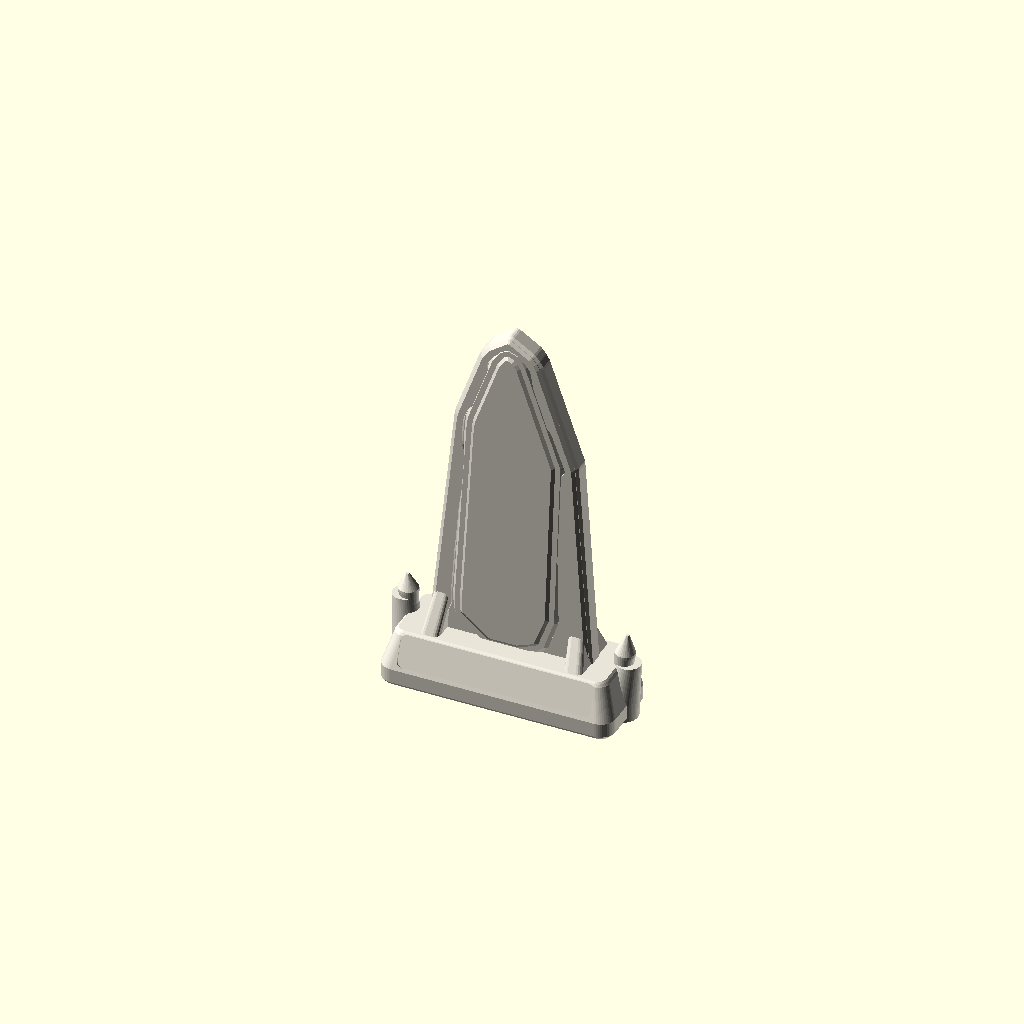
Cell 1 — every parameter at its default value.
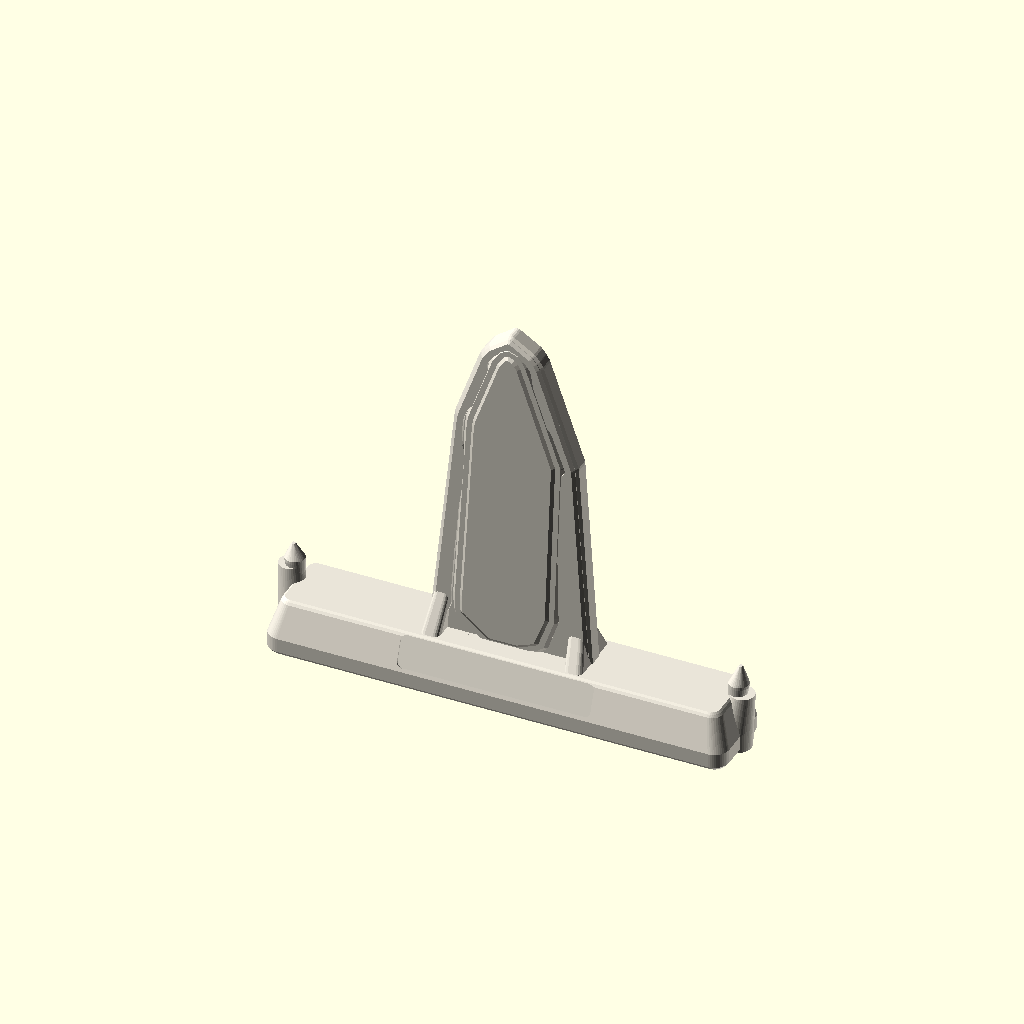
Cell 2 — standee_w set to 80, the other parameters unchanged.
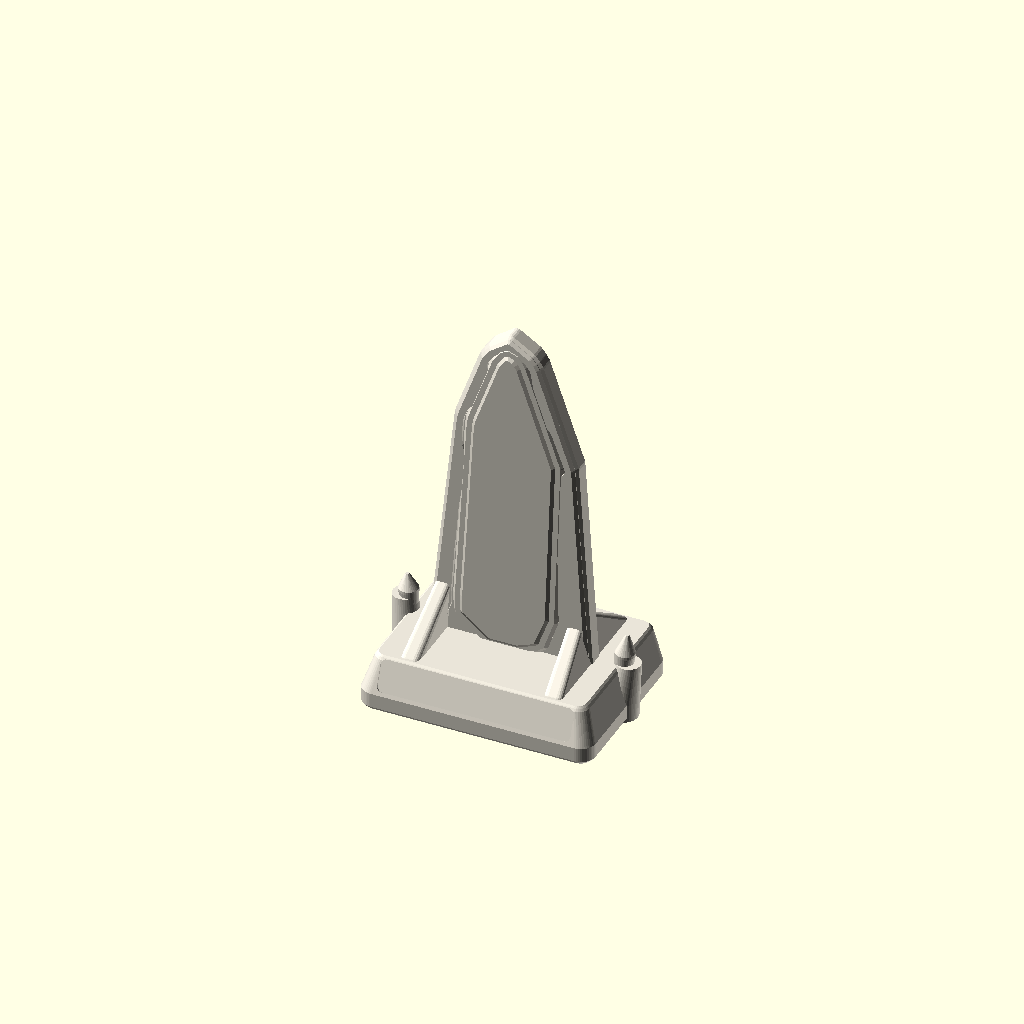
Cell 3 — standee_d set to 30, the other parameters unchanged.
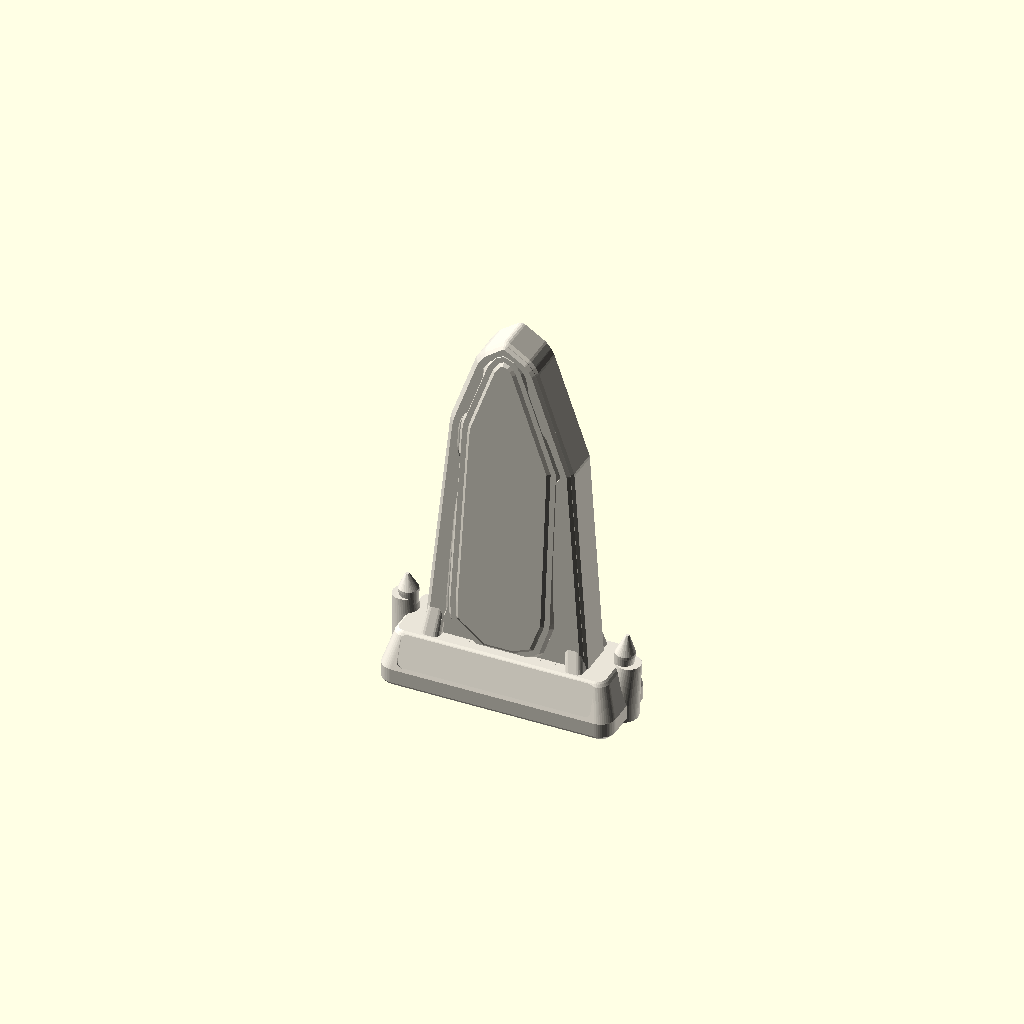
Cell 4: blade_t = 6.8 (everything else at default).
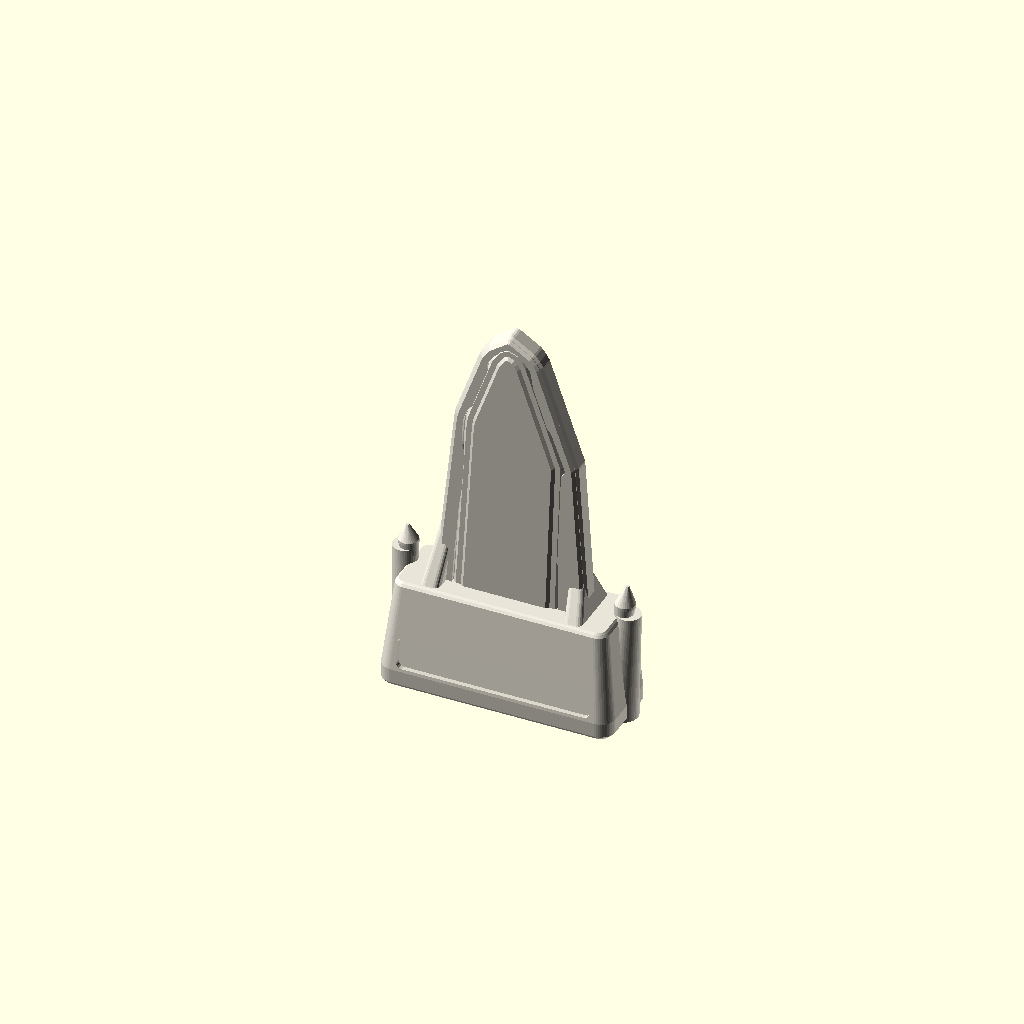
Cell 5: plinth_h = 19 (everything else at default).
One fixed orthographic camera (rotation 55°, 0°, 25°; colour scheme Cornfield) for every cell.
Source of the model, print/scad/standee-s6-dunmore.scad:
// Hauntology Tabletop Print Kit — Suspect s6: Mrs. Dunmore (Housekeeper Shawl & Cap)
// Extracted from docs/story/art/cutouts/cut-dunmore-full.webp
// Size: 40 W x 15 D mm rounded stepped plinth, 70 mm tall contoured silhouette blade
// Print orientation: Flat on base (Z = 0), zero supports (all silhouette overhangs <= 45 deg, 1 connected component).

include <_common.scad>

standee_w = 40.0;
standee_d = 15.0;
blade_t   = 3.4;
plinth_h  = 9.5;

halo_pts = [[-14.5, 6.0], [-14.5, 8.5], [-14.1, 9.55], [-13.7, 10.61], [-13.3, 11.66], [-12.9, 12.72], [-12.5, 13.77], [-12.1, 14.83], [-12.07, 15.88], [-12.08, 16.94], [-12.01, 17.99], [-11.92, 19.05], [-11.85, 20.1], [-11.77, 21.15], [-11.69, 22.21], [-11.62, 23.26], [-11.55, 24.32], [-11.46, 25.37], [-11.36, 26.43], [-11.24, 27.48], [-11.14, 28.54], [-11.06, 29.59], [-10.97, 30.65], [-10.88, 31.7], [-10.8, 32.75], [-10.7, 33.81], [-10.57, 34.86], [-10.42, 35.92], [-10.28, 36.97], [-10.09, 38.03], [-9.84, 39.08], [-9.58, 40.14], [-9.3, 41.19], [-9.01, 42.25], [-9.08, 43.3], [-9.6, 44.35], [-10.03, 45.41], [-10.16, 46.46], [-10.15, 47.52], [-10.1, 48.57], [-10.05, 49.63], [-9.95, 50.68], [-9.79, 51.74], [-9.48, 52.79], [-9.04, 53.85], [-8.38, 54.9], [-7.16, 55.95], [-5.86, 57.01], [-4.7, 58.06], [-5.06, 59.12], [-5.51, 60.17], [-5.58, 61.23], [-5.65, 62.28], [-5.64, 63.34], [-5.36, 64.39], [-4.64, 65.45], [-3.77, 66.5], [0.0, 69.2], [4.3, 66.5], [5.14, 65.45], [5.77, 64.39], [6.0, 63.34], [6.19, 62.28], [6.33, 61.23], [6.19, 60.17], [5.63, 59.12], [4.97, 58.06], [5.73, 57.01], [7.03, 55.95], [8.33, 54.9], [9.18, 53.85], [9.68, 52.79], [10.06, 51.74], [10.45, 50.68], [10.88, 49.63], [11.24, 48.57], [11.62, 47.52], [11.99, 46.46], [11.92, 45.41], [11.35, 44.35], [10.52, 43.3], [9.7, 42.25], [9.33, 41.19], [9.43, 40.14], [9.64, 39.08], [9.83, 38.03], [9.99, 36.97], [10.13, 35.92], [10.28, 34.86], [10.41, 33.81], [10.51, 32.75], [10.58, 31.7], [10.63, 30.65], [10.66, 29.59], [10.67, 28.54], [10.68, 27.48], [10.72, 26.43], [10.75, 25.37], [10.75, 24.32], [10.72, 23.26], [10.68, 22.21], [10.7, 21.15], [10.75, 20.1], [10.81, 19.05], [10.85, 17.99], [10.88, 16.94], [11.7, 15.88], [12.1, 14.83], [12.5, 13.77], [12.9, 12.72], [13.3, 11.66], [13.7, 10.61], [14.1, 9.55], [14.5, 8.5], [14.5, 6.0]];
sil_pts  = [[-4.44, 8.2], [-4.44, 8.5], [-5.12, 9.55], [-6.44, 10.61], [-8.28, 11.66], [-9.53, 12.72], [-9.81, 13.77], [-9.81, 14.83], [-9.87, 15.88], [-9.88, 16.94], [-9.81, 17.99], [-9.72, 19.05], [-9.65, 20.1], [-9.57, 21.15], [-9.49, 22.21], [-9.42, 23.26], [-9.35, 24.32], [-9.26, 25.37], [-9.16, 26.43], [-9.04, 27.48], [-8.94, 28.54], [-8.86, 29.59], [-8.77, 30.65], [-8.68, 31.7], [-8.6, 32.75], [-8.5, 33.81], [-8.37, 34.86], [-8.22, 35.92], [-8.08, 36.97], [-7.89, 38.03], [-7.64, 39.08], [-7.38, 40.14], [-7.1, 41.19], [-6.81, 42.25], [-6.88, 43.3], [-7.4, 44.35], [-7.83, 45.41], [-7.96, 46.46], [-7.95, 47.52], [-7.9, 48.57], [-7.85, 49.63], [-7.75, 50.68], [-7.59, 51.74], [-7.28, 52.79], [-6.84, 53.85], [-6.18, 54.9], [-4.96, 55.95], [-3.36, 57.01], [-2.5, 58.06], [-2.86, 59.12], [-3.31, 60.17], [-3.38, 61.23], [-3.45, 62.28], [-3.44, 63.34], [-3.16, 64.39], [-2.44, 65.45], [-1.57, 66.5], [0.0, 67.3], [2.1, 66.5], [2.94, 65.45], [3.57, 64.39], [3.8, 63.34], [3.99, 62.28], [4.13, 61.23], [3.99, 60.17], [3.43, 59.12], [2.77, 58.06], [2.97, 57.01], [4.5, 55.95], [6.13, 54.9], [6.98, 53.85], [7.48, 52.79], [7.86, 51.74], [8.25, 50.68], [8.68, 49.63], [9.04, 48.57], [9.42, 47.52], [9.79, 46.46], [9.72, 45.41], [9.15, 44.35], [8.32, 43.3], [7.5, 42.25], [7.13, 41.19], [7.23, 40.14], [7.44, 39.08], [7.63, 38.03], [7.79, 36.97], [7.93, 35.92], [8.08, 34.86], [8.21, 33.81], [8.31, 32.75], [8.38, 31.7], [8.43, 30.65], [8.46, 29.59], [8.47, 28.54], [8.48, 27.48], [8.52, 26.43], [8.55, 25.37], [8.55, 24.32], [8.52, 23.26], [8.48, 22.21], [8.5, 21.15], [8.55, 20.1], [8.61, 19.05], [8.65, 17.99], [8.68, 16.94], [8.6, 15.88], [8.09, 14.83], [7.3, 13.77], [6.81, 12.72], [6.75, 11.66], [6.87, 10.61], [5.52, 9.55], [2.65, 8.5], [2.65, 8.2]];

module halo_2d(shrink = 0) {
  offset(r = 1.2 - shrink) offset(r = -1.2)
    polygon(points = halo_pts);
}

module ghost_sil_2d(shrink = 0) {
  offset(r = 0.6 - shrink) offset(r = -0.6)
    polygon(points = sil_pts);
}

module standee_s6_dunmore() {
  difference() {
    union() {
      // 1. Crooked Victorian Graveyard Tombstone Plinth Base (41 x 15 x 9.5 mm)
      burton_standee_plinth_solid(standee_w, standee_d, plinth_h, blade_t, skew = -1.2);

      // 2. Contoured Silhouette Halo Blade with Rounded 45-Deg Bevelled Rim (Y centered at +0.8, 3.4 mm thick)
      translate([0, 0.8, 0])
        rotate([90, 0, 0])
          hull() {
            translate([0, 0, -blade_t / 2 + 0.5])
              linear_extrude(height = blade_t - 1.0)
                halo_2d(0.0);
            translate([0, 0, -blade_t / 2])
              linear_extrude(height = blade_t)
                halo_2d(0.5);
          }

      // 3. Raised Bevelled Frame Rim around Halo Perimeter on Front Face
      translate([0, 0.8 - blade_t / 2, 0])
        rotate([90, 0, 0])
          difference() {
            hull() {
              linear_extrude(height = 0.1) halo_2d(0.4);
              linear_extrude(height = 0.55) halo_2d(0.9);
            }
            translate([0, 0, -0.2])
              linear_extrude(height = 1.2)
                halo_2d(2.0);
          }

      // 4. Sculpted Dual-Layer Ghost Silhouette Cameo Relief on Front Face (45-deg print-safe draft!)
      translate([0, 0.8 - blade_t / 2, 0])
        rotate([90, 0, 0]) {
          // Outer silhouette relief (+0.65 mm)
          hull() {
            linear_extrude(height = 0.05) ghost_sil_2d(0.0);
            linear_extrude(height = 0.65) ghost_sil_2d(0.55);
          }
          // Inner garment/portrait contour relief (+1.05 mm)
          hull() {
            linear_extrude(height = 0.60) ghost_sil_2d(1.4);
            linear_extrude(height = 1.05) ghost_sil_2d(2.0);
          }
        }

    }

    // 5. Recessed 0.4 mm Name Strip Sticker Pocket (34 x 5.6 mm) + Graveyard Stone Cracks
    burton_standee_plinth_cuts(standee_w, standee_d, plinth_h, skew = -1.2);
  }
}

color(col_bone) standee_s6_dunmore();
Customizer parameters (derived from the source; name, type, default, range or options):
standee_w: number, default 40
standee_d: number, default 15
blade_t: number, default 3.4
plinth_h: number, default 9.5
